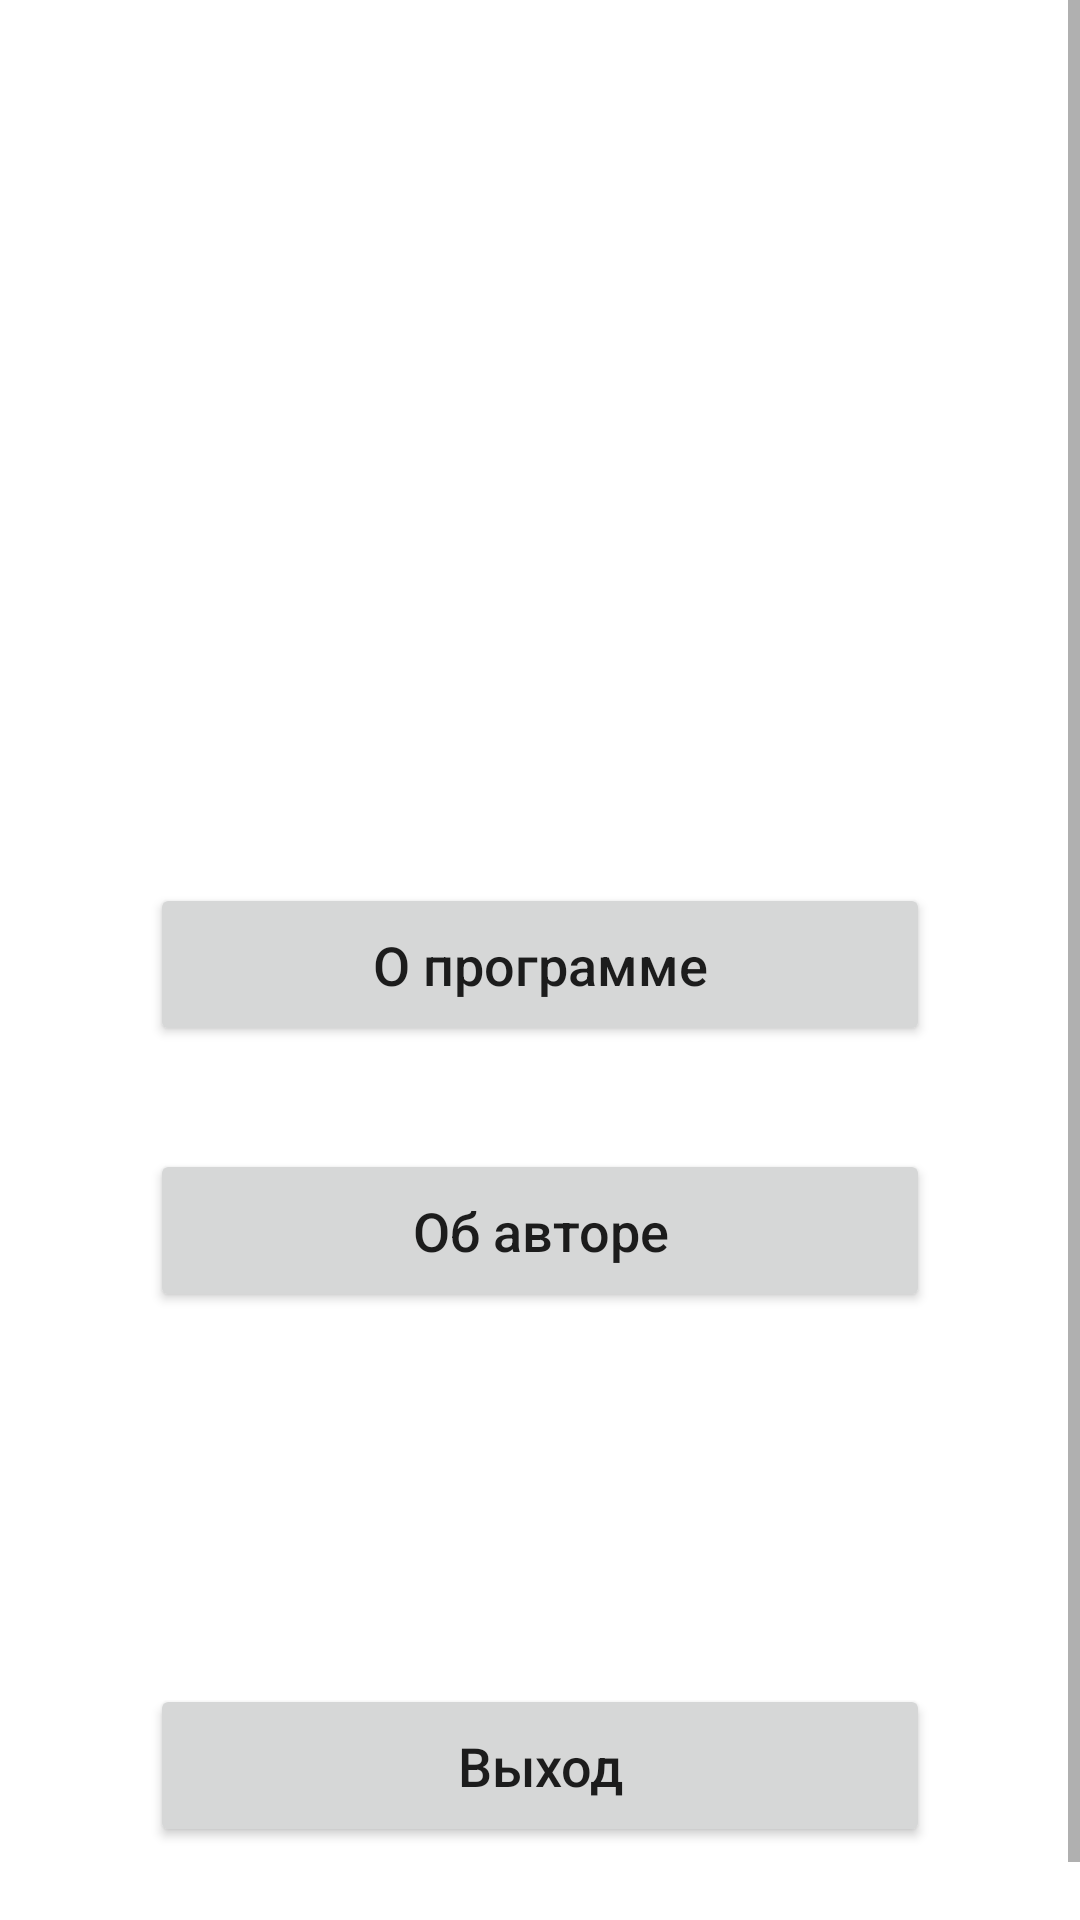

Here is an Android app screen rendered from its layout file. Give the layout XML and the strings, colors and styles it references.
<!-- AndroidManifest.xml: application theme Theme.EmptyProject -->
<!-- res/layout/main_screen_fragment.xml -->
<?xml version="1.0" encoding="utf-8"?>
<ScrollView xmlns:android="http://schemas.android.com/apk/res/android"
    xmlns:app="http://schemas.android.com/apk/res-auto"
    xmlns:tools="http://schemas.android.com/tools"
    android:layout_width="match_parent"
    android:layout_height="match_parent"
    android:tag="main_screen_tag"
    android:fillViewport="true"
    tools:context=".MainActivity">

    <androidx.constraintlayout.widget.ConstraintLayout
        android:layout_width="match_parent"
        android:layout_height="match_parent"
        android:layout_marginTop="20dp"
        android:tag="main_screen_tag">

        <Button
            android:id="@+id/button_about_program"
            android:layout_width="0dp"
            android:layout_height="wrap_content"
            android:layout_marginHorizontal="50dp"
            android:layout_marginTop="250dp"
            android:padding="15dp"
            android:text="О программе"
            android:textAllCaps="false"
            android:textSize="18sp"
            app:layout_constraintBottom_toTopOf="@+id/button_about_author"
            app:layout_constraintEnd_toEndOf="parent"
            app:layout_constraintHorizontal_bias="0.5"
            app:layout_constraintStart_toStartOf="parent"
            app:layout_constraintTop_toTopOf="parent" />

        <Button
            android:id="@+id/button_about_author"
            android:layout_width="0dp"
            android:layout_height="wrap_content"
            android:layout_marginTop="10dp"
            android:padding="15dp"
            android:text="Об авторе"
            android:textAllCaps="false"
            android:textSize="18sp"
            app:layout_constraintBottom_toTopOf="@+id/button_exit"
            app:layout_constraintEnd_toEndOf="@id/button_about_program"
            app:layout_constraintHorizontal_bias="0.0"
            app:layout_constraintStart_toStartOf="@id/button_about_program"
            app:layout_constraintTop_toBottomOf="@+id/button_about_program" />

        <Button
            android:id="@+id/button_exit"
            android:layout_width="0dp"
            android:layout_height="wrap_content"
            android:layout_marginTop="100dp"
            android:layout_marginBottom="20dp"
            android:padding="15dp"
            android:text="Выход"
            android:textAllCaps="false"
            android:textSize="18sp"
            app:layout_constraintBottom_toBottomOf="parent"
            app:layout_constraintEnd_toEndOf="@id/button_about_program"
            app:layout_constraintHorizontal_bias="0.5"
            app:layout_constraintStart_toStartOf="@id/button_about_program"
            app:layout_constraintTop_toBottomOf="@+id/button_about_author" />
    </androidx.constraintlayout.widget.ConstraintLayout>
</ScrollView>
<!-- resources referenced by this layout -->
<resources>
  <style name="Theme.EmptyProject" parent="Theme.MaterialComponents.DayNight.DarkActionBar">
          
          <item name="colorPrimary">@color/purple_500</item>
          <item name="colorPrimaryVariant">@color/purple_700</item>
          <item name="colorOnPrimary">@color/white</item>
          
          <item name="colorSecondary">@color/teal_200</item>
          <item name="colorSecondaryVariant">@color/teal_700</item>
          <item name="colorOnSecondary">@color/black</item>
          <item name="windowActionBar">false</item>
          <item name="windowNoTitle">true</item>
  
          
          <item name="android:statusBarColor" tools:targetApi="l">?attr/colorPrimaryVariant</item>
          
      </style>
  <color name="purple_500">#FF6200EE</color>
  <color name="purple_700">#FF3700B3</color>
  <color name="white">#FFFFFFFF</color>
  <color name="teal_200">#FF03DAC5</color>
  <color name="teal_700">#FF018786</color>
  <color name="black">#FF000000</color>
</resources>
